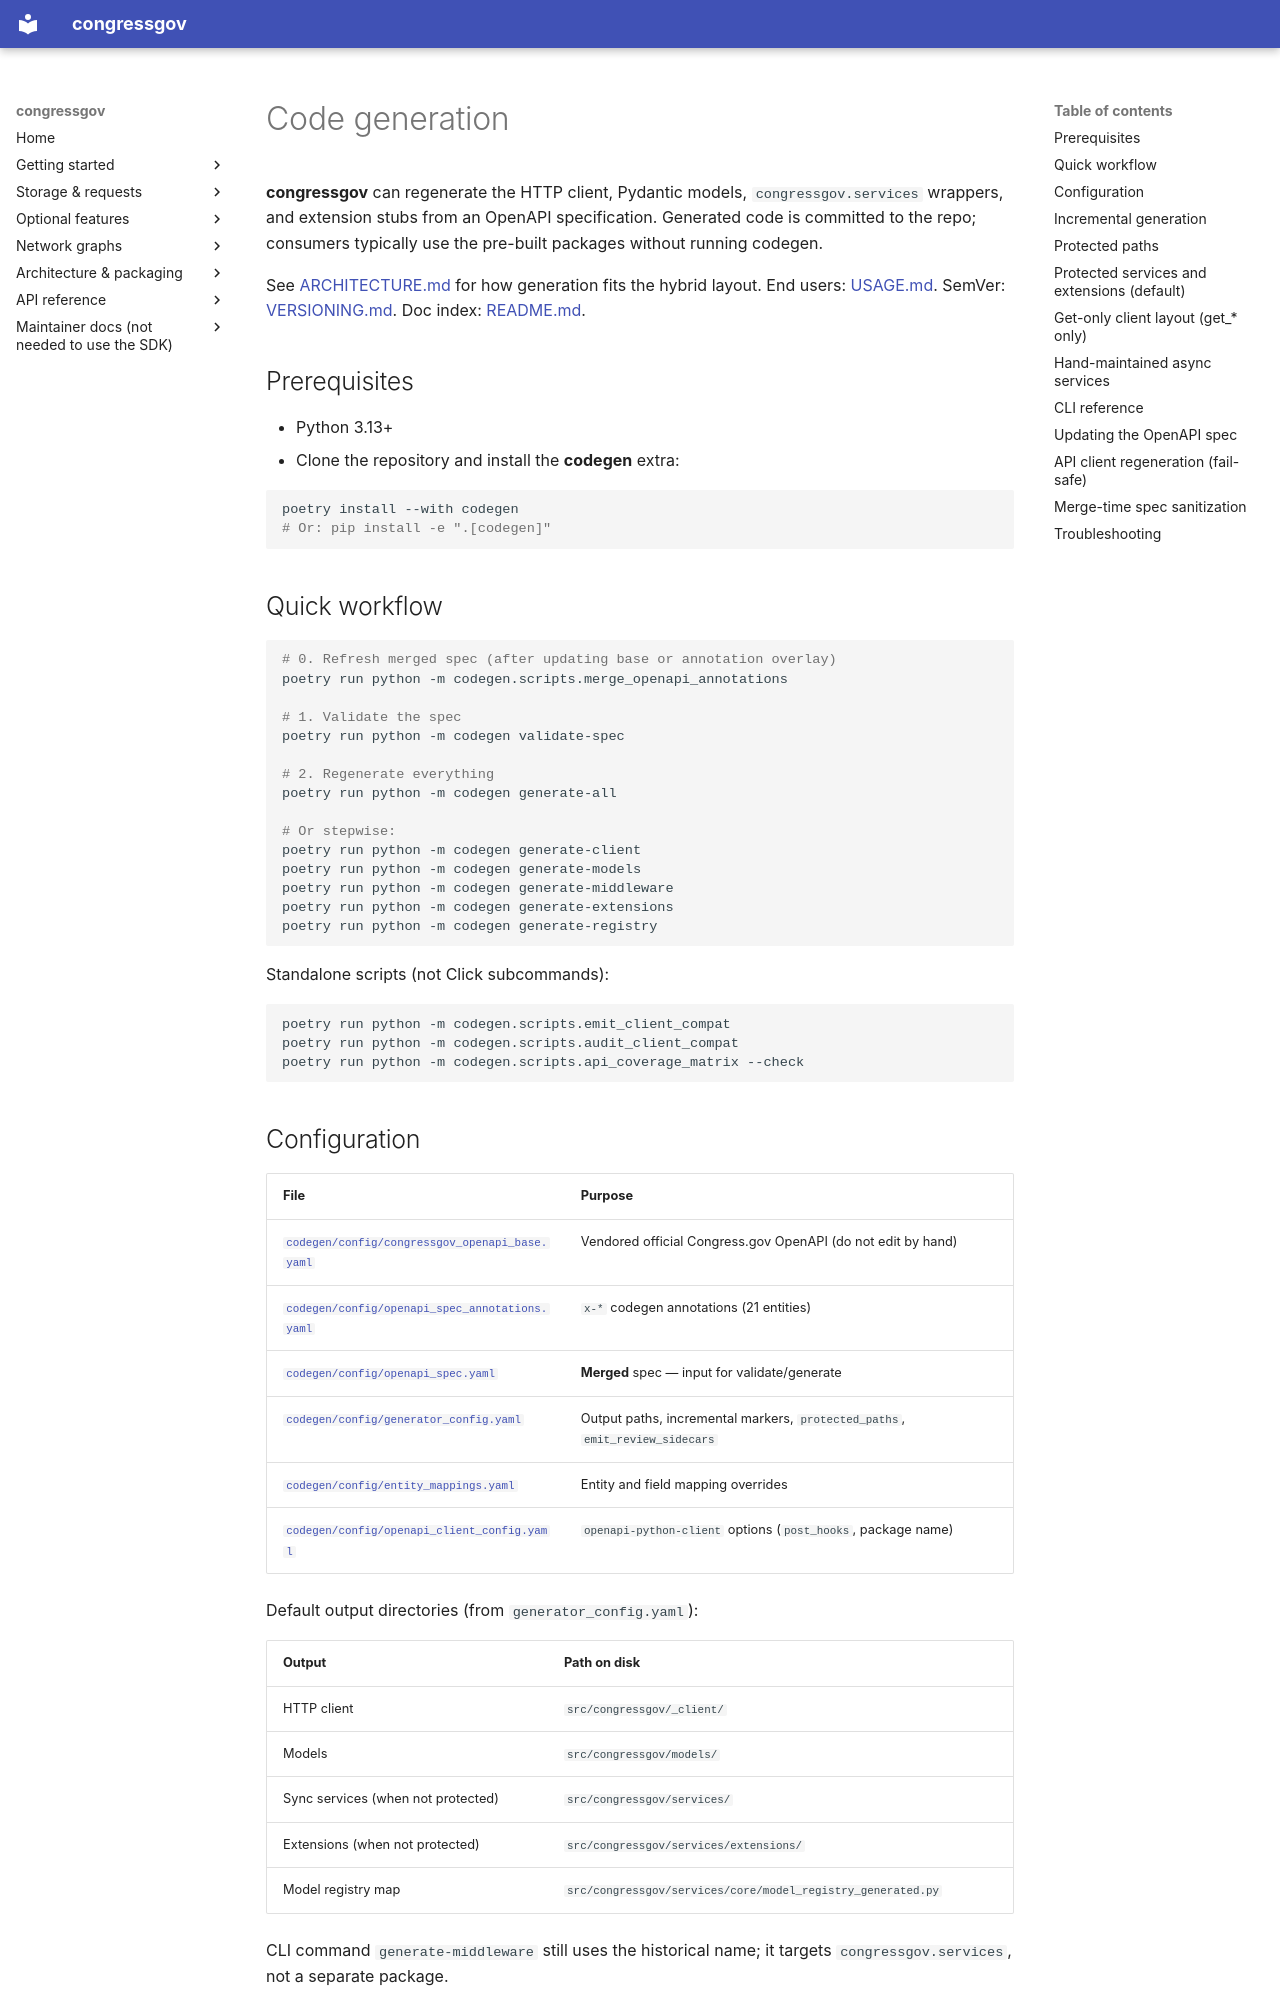

repository: CMD0112/congressgov-python · page: CODEGEN/index.html · generator: mkdocs

# Code generation

**congressgov** can regenerate the HTTP client, Pydantic models, `congressgov.services` wrappers, and extension stubs from an OpenAPI specification. Generated code is committed to the repo; consumers typically use the pre-built packages without running codegen.

See [ARCHITECTURE.md](ARCHITECTURE.md) for how generation fits the hybrid layout. End users: [USAGE.md](USAGE.md). SemVer: [VERSIONING.md](VERSIONING.md). Doc index: [README.md](README.md).

## Prerequisites

- Python 3.13+
- Clone the repository and install the **codegen** extra:

```bash
poetry install --with codegen
# Or: pip install -e ".[codegen]"
```

## Quick workflow

```bash
# 0. Refresh merged spec (after updating base or annotation overlay)
poetry run python -m codegen.scripts.merge_openapi_annotations

# 1. Validate the spec
poetry run python -m codegen validate-spec

# 2. Regenerate everything
poetry run python -m codegen generate-all

# Or stepwise:
poetry run python -m codegen generate-client
poetry run python -m codegen generate-models
poetry run python -m codegen generate-middleware
poetry run python -m codegen generate-extensions
poetry run python -m codegen generate-registry
```

Standalone scripts (not Click subcommands):

```bash
poetry run python -m codegen.scripts.emit_client_compat
poetry run python -m codegen.scripts.audit_client_compat
poetry run python -m codegen.scripts.api_coverage_matrix --check
```

## Configuration

| File | Purpose |
|------|---------|
| [`codegen/config/congressgov_openapi_base.yaml`](../codegen/config/congressgov_openapi_base.yaml) | Vendored official Congress.gov OpenAPI (do not edit by hand) |
| [`codegen/config/openapi_spec_annotations.yaml`](../codegen/config/openapi_spec_annotations.yaml) | `x-*` codegen annotations (21 entities) |
| [`codegen/config/openapi_spec.yaml`](../codegen/config/openapi_spec.yaml) | **Merged** spec — input for validate/generate |
| [`codegen/config/generator_config.yaml`](../codegen/config/generator_config.yaml) | Output paths, incremental markers, `protected_paths`, `emit_review_sidecars` |
| [`codegen/config/entity_mappings.yaml`](../codegen/config/entity_mappings.yaml) | Entity and field mapping overrides |
| [`codegen/config/openapi_client_config.yaml`](../codegen/config/openapi_client_config.yaml) | `openapi-python-client` options (`post_hooks`, package name) |

Default output directories (from `generator_config.yaml`):

| Output | Path on disk |
|--------|----------------|
| HTTP client | `src/congressgov/_client/` |
| Models | `src/congressgov/models/` |
| Sync services (when not protected) | `src/congressgov/services/` |
| Extensions (when not protected) | `src/congressgov/services/extensions/` |
| Model registry map | `src/congressgov/services/core/model_registry_generated.py` |

CLI command `generate-middleware` still uses the historical name; it targets `congressgov.services`, not a separate package.

## Incremental generation

When `incremental: true` and `preserve_custom: true`:

- Blocks marked `# CUSTOM:` are kept across regenerations.
- Generated sections may be marked `# GENERATED:`.
- Backups use the configured `backup_suffix` before overwrite (gitignored locally).

Review diffs carefully after `generate-all`; do not commit unintended overwrites.
